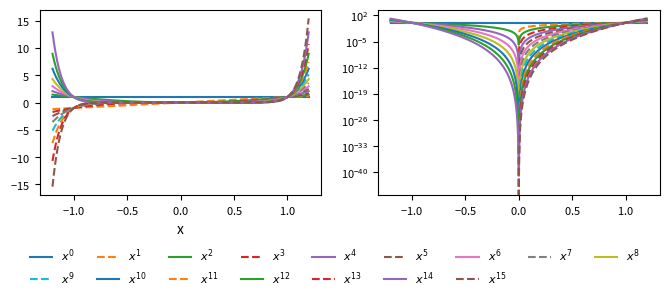

Write the Python code that produced this figure. (Note: this script raises an exception after producing the figure.)
"""!
@file plot_tools.py
@author M. Puetz
@brief This Python module loads and applies frequently reused plot parameters and provides some convenience functions.

"""
import numpy as np
import matplotlib.pyplot as plt
from itertools import cycle
from matplotlib.transforms import Bbox
from itertools import chain as itchain
from matplotlib.lines import Line2D
from matplotlib.colors import LogNorm


# Set figure, font sizes etc.
mpl_params = {'legend.fontsize': 8,
          'figure.figsize': (8, 3.2),
         'axes.labelsize': 10,
         'axes.titlesize': 12,
         'xtick.labelsize': 8,
         'ytick.labelsize': 8,
         'grid.linestyle': ':',
         'grid.linewidth': 0.5,
         'axes.formatter.limits': [-2,2],
         'axes.formatter.use_mathtext': True}
plt.rcParams.update(mpl_params)

# Line property cycles
_default_colors = plt.rcParams['axes.prop_cycle'].by_key()['color']
get_colorcycle = lambda: cycle(_default_colors)
_basic_linestyles = ["-","--","-.",":"]
get_lscycle = lambda: cycle(_basic_linestyles)
_basic_markers = ['o', 's', 'v', '^', 'D', 'h']
get_markercycle = lambda: cycle(_basic_markers)


def figure(shrink_axes=None):
    """!
    @brief Convenience function to create figure with single coordinate system.

    @param shrink_axes float: If provided the coordinate system is shrunk horizontally by the given relative length with respect to the figure width.

    @return fig Figure: The created `Figure` object.
    @return ax AxesSubplot: The created axes object.

    """
    fig = plt.figure()
    ax = fig.add_subplot(111)

    if shrink_axes:
        fig.subplots_adjust(left=fig.subplotpars.left + 0.5*shrink_axes)
        fig.subplots_adjust(right=fig.subplotpars.right - 0.5*shrink_axes)

    return fig, ax

def figure_1by2(ax_keys=['l','r']):
    """!
    @brief Convenience function to create 1x2 figure with initialized side-by-side axes.

    @param ax_keys iterable: Iterable object containing the keys to address the axes (optional default: ['l', 'r']).

    @return fig Figure: The created `Figure` object.
    @return ax AxesSubplot: Dictionary containing the created `AxesSubplot` objects.

    """
    fig = plt.figure()
    ax = {key: fig.add_subplot(121 + i) for i,key in enumerate(ax_keys)}
    return fig, ax


def figure_legend(fig, ax, loc='bottom', ncol='auto', frameon=False, adjust_axes=False, \
        layout='horizontal', linewidth=None, rel_width=None, vspace=2, **kwargs):
    """!
    @brief Create a legend above or below the coordinate system(s) with the legend handles of the given axis object.

    @param fig Figure: The matplotlib `Figure` object where the legend is to be created
    @param ax AxesSubplot: An `AxesSubplot` object with the legend handles and labels.
    @param loc str: Location of the legend, must be one of 'top' or 'bottom' (option, default: 'bottom').
    @param ncol int or 'auto': Number of columns in the legend, must be a positive integer or 'auto',
        see the comments for information on the determination of `ncol` in case of the latter (optional, default: 'auto').
    @param frameon bool: Show legend frame (optional, default: `False`).
    @param adjust_axes bool: If `True` a potential overlap of the legend and axes is corrected by moving the coordinate system(s), (optional, default: `False`).
    @param layout str: Indicates if the legend's elements are ordered horizontally or vertically (optional, default: 'horizontal').
    @param linewidth float: Uniform linewidth if desired (optional).
    @param rel_width float: Optional parameter that represents the relative width of the legend with respect to the figure width (only used is if `ncol==auto`, if not provided the width of the coordinate system is taken).
    @param vspace int: Vertical space between legend and coordinate system in pixels, which is only used if `adjust_axes==True` (optional, default: 2).
    @param kwargs: Additional parameters passed to matplotlib's `legend` method.

    @return legend Legend The created matplotlib `Legend` object.

    """
    # Check if `ncol` is valid
    ncol_int = False
    ncol_auto = False
    try:
        ncol_int = int(ncol) > 0
        ncol_auto = False
    except ValueError:
        ncol_int = False
        ncol_auto = ncol == 'auto'
    if not (ncol_int or ncol_auto):
        msg = "The number of columns `ncol` must be a positive integer or 'auto'."
        raise ValueError(msg)

    handles, labels = ax.get_legend_handles_labels()
    renderer = fig.canvas.get_renderer()
    fig_width, fig_height = fig.canvas.get_width_height()

    # Execute this if `ncol` is an integer; even if `ncol=='auto'` this is always the case in the recursive calls.
    if ncol_int:

        # Check if `layout` is valid and rearrange legend handles and labels accordingly
        if layout == 'horizontal':
            flip = lambda items, ncols: itchain(*[items[i::ncol] for i in range(ncols)])
            handles = flip(handles, ncol)
            labels = flip(labels, ncol)
        elif layout != 'vertical':
            msg = "The parameter `layout` must be either 'horizontal' or 'vertical'."
            raise ValueError(msg)

        # Create legend at specified position
        if loc == 'top':
            legend = fig.legend(handles, labels, loc='upper center', ncol=ncol, frameon=True, **kwargs)
        elif loc == 'bottom':
            legend = fig.legend(handles, labels, loc='lower center', ncol=ncol, frameon=True, **kwargs)
        else:
            msg = "The parameter `loc` must be either 'bottom' or 'top'."

        # Adjust linewidth to uniform value if specified
        if linewidth is not None:
            for legobj in legend.legendHandles:
                legobj.set_linewidth(linewidth)

        # If `adjust_axes==True` detect overlap between coordinate systems and legend and
        # move the coordinate systems accordingly
        if adjust_axes:
            axes_bbox = Bbox.union([a.get_tightbbox(renderer) for a in fig.get_axes()])
            legend_bbox = legend.get_tightbbox(renderer)
            if Bbox.intersection(axes_bbox, legend_bbox):
                if loc == 'bottom':
                    vertical_shift = legend_bbox.max[1] - axes_bbox.min[1] + vspace
                    vertical_shift /= fig_height
                    bottom = fig.subplotpars.bottom + vertical_shift
                    fig.subplots_adjust(bottom=bottom)
                else:
                    vertical_shift = legend_bbox.min[1] - axes_bbox.max[1] - vspace
                    vertical_shift /= fig_height
                    top = fig.subplotpars.bottom + vertical_shift
                    fig.subplots_adjust(top=top)

        # Done
        legend.set_frame_on(frameon)
        return legend


    # If `ncol=='auto'`, set the number of columns such that the legend has maximal
    # horizontal extent without exceeding the width of the coordinate systems (excluding
    # ticklabels). This is done by calling this function recursively with increasing
    # number of columns until the maximum number is found.
    axes_bbox = Bbox.union([a.get_window_extent() for a in fig.get_axes()])
    target_width = axes_bbox.width if rel_width is None else rel_width*fig_width
    ncol = 1
    larger = False
    while not larger and ncol <= len(handles):
        ncol += 1
        #legend = figure_legend(fig=fig, ax=ax, loc=loc, ncol=ncol, frameon=True, adjust_axes=False)
        legend = figure_legend(fig=fig, ax=ax, loc=loc, ncol=ncol, frameon=True, adjust_axes=False, \
            layout=layout, linewidth=linewidth, rel_width=rel_width, vspace=vspace)
        extent = legend.get_window_extent(renderer)
        larger = extent.width > target_width
        legend.remove()
    ncol -= 1

    return figure_legend(fig=fig, ax=ax, loc=loc, ncol=ncol, frameon=frameon, adjust_axes=adjust_axes, \
        layout=layout, linewidth=linewidth, rel_width=rel_width, vspace=vspace)


def linestyle_legend(ax, linestyles, labels, loc='best', lw=1., color=[0.4]*3, layout='vertical', ncol=None, **kwargs):
    """!
    @brief Create custom legend of lines with different linestyles and uniform line color in given coordinate system.

    @param ax AxesSubplot: An `AxesSubplot` object where the legend is to be created.
    @param linestyles iterable: List of any other iterable object containing linestyles, e.g. `['-', '--']`.
    @param loc str or int: Location of the legend, see e.g. the documentation of the `matplotlib.pyplot.plot` function for additional information (optional, default: 'best').
    @param lw float: Uniform line width (optional, default: 1).
    @param color : Any object that can be interpreted as a color by matplotlib (known colow string, color object, RGB values, etc.).
    @param layout str: Indicates horizontal or vertical layout (optional, default: 'vertical).
    @param ncol int: Number of columns (optional, default is 1 or the length of `labels` depending on `layout`).
    @param kwargs: Additional parameters passed to matplotlib's `legend` method.

    @return legend Legend The created matplotlib `Legend` object.

    """
    lines = [Line2D([0], [0], color=color, lw=lw, ls=ls) for ls in linestyles]

    if layout == 'horizontal':
        if ncol is None:
            ncol = len(labels)
        flip = lambda items, ncols: itchain(*[items[i::ncol] for i in range(ncols)])
        lines = flip(lines, ncol)
        labels = flip(labels, ncol)
    elif layout != 'vertical':
        if ncol is None:
            ncol = 1
        msg = "The parameter `layout` must be either 'horizontal' or 'vertical'."
        raise ValueError(msg)

    return ax.legend(lines, labels, loc=loc, ncol=ncol, **kwargs)


def contour_hist2d(ax, x, y, bins=(10,10), x_scale='linear', y_scale='linear', z_scale='linear', z_func=lambda z: z, normalize=False, levels=10, filled=True, return_hist_data=False, **kwargs):
    """!
    @brief Create contour plot

    @param ax AxesSubplot: An `AxesSubplot` object to create the contour plot.
    @param x array_like: Array of x-data.
    @param y array_like: Array of y-data.
    @param bins array_like: Array-like object with size 2 containing the number of bins in x- and y-direction, respectively.
    @param x_scale str: Scale of the x-axis, must be either 'linear' or 'log' (optional, default: 'linear').
    @param y_scale str: Scale of the y-axis, must be either 'linear' or 'log' (optional, default: 'linear').
    @param z_scale str: Scale of the z-azis, must be either 'linear' or 'log' (optional, default: 'linear').
    @param z_func callable: Callable object to apply histogram(z)-data after computation, e.g. to replace zeros when `z_scale=True` (optional).
    @param normalize bool: If `normalize==True` the histogram data is normalized by division by the number of samples (optional, default: False).
    @param levels int or array_like: The contour level boundary values in increasing order or the number of contour levels (optional, default: `levels=10`).
    @param filled bool: If `filled==True` the space between contour lines are filled (optional, default: `True`).
    @param return_hist_data bool: If `return_hist_data==True` the histogramm data, i.e. histogram values and bin edges, are also returned from the function (optional, default: `False`).
    @param kwargs: Additional keyword arguments passed to the method called to generate contour plot.

    @return contour QuadContourSet: The object generated by Matplotlib.
    @return z array: Only if `return_hist_data==True`: 2D-array containing the histogram values.
    @return x_bin_edges array: Only if `return_hist_data==True`: Bin edges of the x-data.
    @return y_bin_edges array: Only if `return_hist_data==True`: Bin edges of the y-data.

    """
    # Raise error if scale is neither 'log' nor 'linear'
    def _invalid_scale_error(val, varname):
        msg = "Got invalid parameter '{0:s}' for parameter `{1:s}_scale`, which must be either 'linear' or 'log'.".format(val, varname)
        raise ValueError(msg)

    # Check scale for validity / scale x-/y-data
    xy_scale = {'x': x_scale, 'y': y_scale}
    xy_data = {'x': x, 'y': y}
    for key, scale in xy_scale.items():
        if scale == 'log':
            xy_data[key] = np.log10(xy_data[key])
        elif scale != 'linear':
            _invalid_scale_error(scale, key)

    # Compute histogram data z
    z, x_bin_edges, y_bin_edges = np.histogram2d(xy_data['x'], xy_data['y'], bins=bins)

    # Check scale for validity / scale z-data
    z = z_func(z)
    if normalize:
        z /= len(x)

    # Compute bin centers and create contour plot
    bin_centers = lambda edges: 0.5*(edges[1:] + edges[:-1])
    contour_func = ax.contourf if filled else ax.contour
    if x_scale == 'log':
        x_bin_edges = 10**x_bin_edges
    if y_scale == 'log':
        y_bin_edges = 10**y_bin_edges
    x_grid, y_grid = np.meshgrid(bin_centers(x_bin_edges), bin_centers(y_bin_edges), indexing='ij')
    if z_scale == 'log':
        try:
            len(levels)
        except TypeError:
            min_ = np.log10(np.min(z))
            max_ = np.log10(np.max(z))
            levels_ = np.logspace(min_, max_, levels)
            contour = contour_func(x_grid, y_grid, z, norm=LogNorm(), levels=levels_, **kwargs)
    else:
        contour = contour_func(x_grid, y_grid, z, levels=levels, **kwargs)
    ax.set_xscale(x_scale)
    ax.set_yscale(y_scale)

    if not return_hist_data:
        return contour
    return contour, z, x_bin_edges, y_bin_edges


if __name__ == "__main__":
    # A simple test of default parameters and methods
    import numpy as np
    n = 16
    x = np.linspace(-1.2, 1.2, 1000)
    fig, ax = figure_1by2()
    ls_cycle = get_lscycle()
    c_cycle = get_colorcycle()
    ls = [next(ls_cycle) for _ in range(2)]
    for i in range(n):
        c = next(c_cycle)
        ax['l'].plot(x, x**i, c=c, label="$x^{{{0:d}}}$".format(i), ls=ls[i%2])
        ax['r'].semilogy(x, x**i, ls=ls[i%2], c=c)
    ax['l'].set_xlabel('x')
    figure_legend(fig, ax['l'], ncol='auto', adjust_axes=True)
    linestyle_legend(ax['r'], ls, ["{0:s} exponent".format(s) for s in ['even', 'odd']])
    for a in ax.values():
        a.grid(which='both')
    plt.show()
